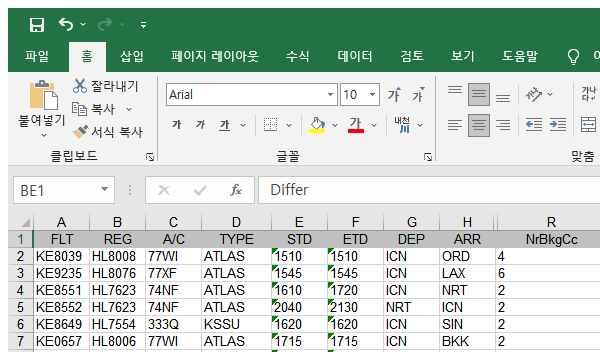
Task: 기내식 발주 모니터링
Workflow: Process

Step 1 [try]: 작업엑셀 최대화 | Attach Window on the element in window '*Meal Order Monitoring*' (excel.exe)

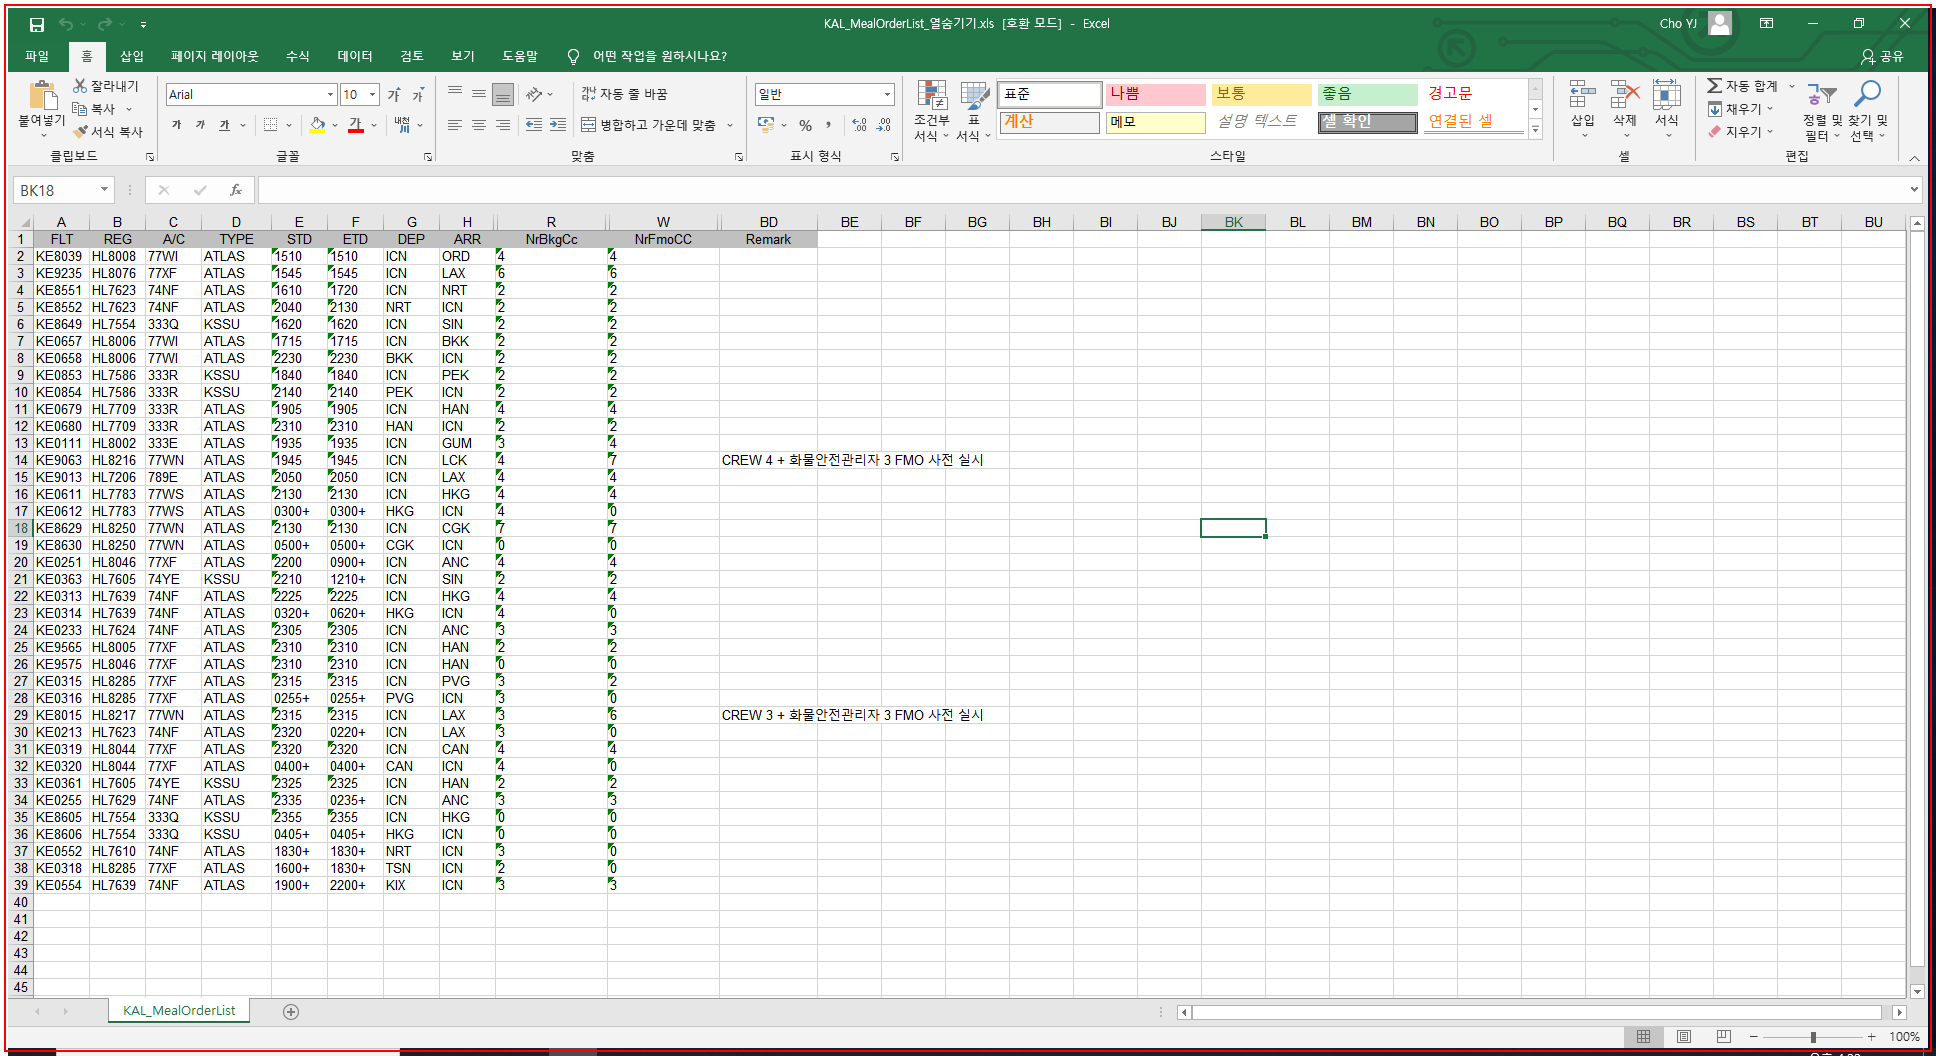
Step 2 [try]: type a value into the element in window '*Meal Order Monitoring*' (excel.exe) (repeated 2 times)

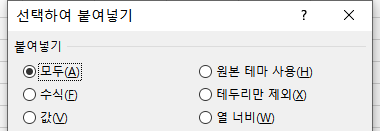
Step 4: 선택하여 붙여넣기 | Attach Window on the element in window '선택하여 붙여넣기' (excel.exe)

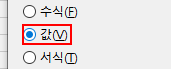
Step 5: check the radio button '서식(T)'

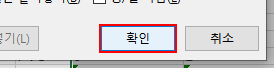
Step 6: click on the push button '확인'

Step 7: type a value into the element in window '*Meal Order Monitoring*' (excel.exe) (same screen as step 2)